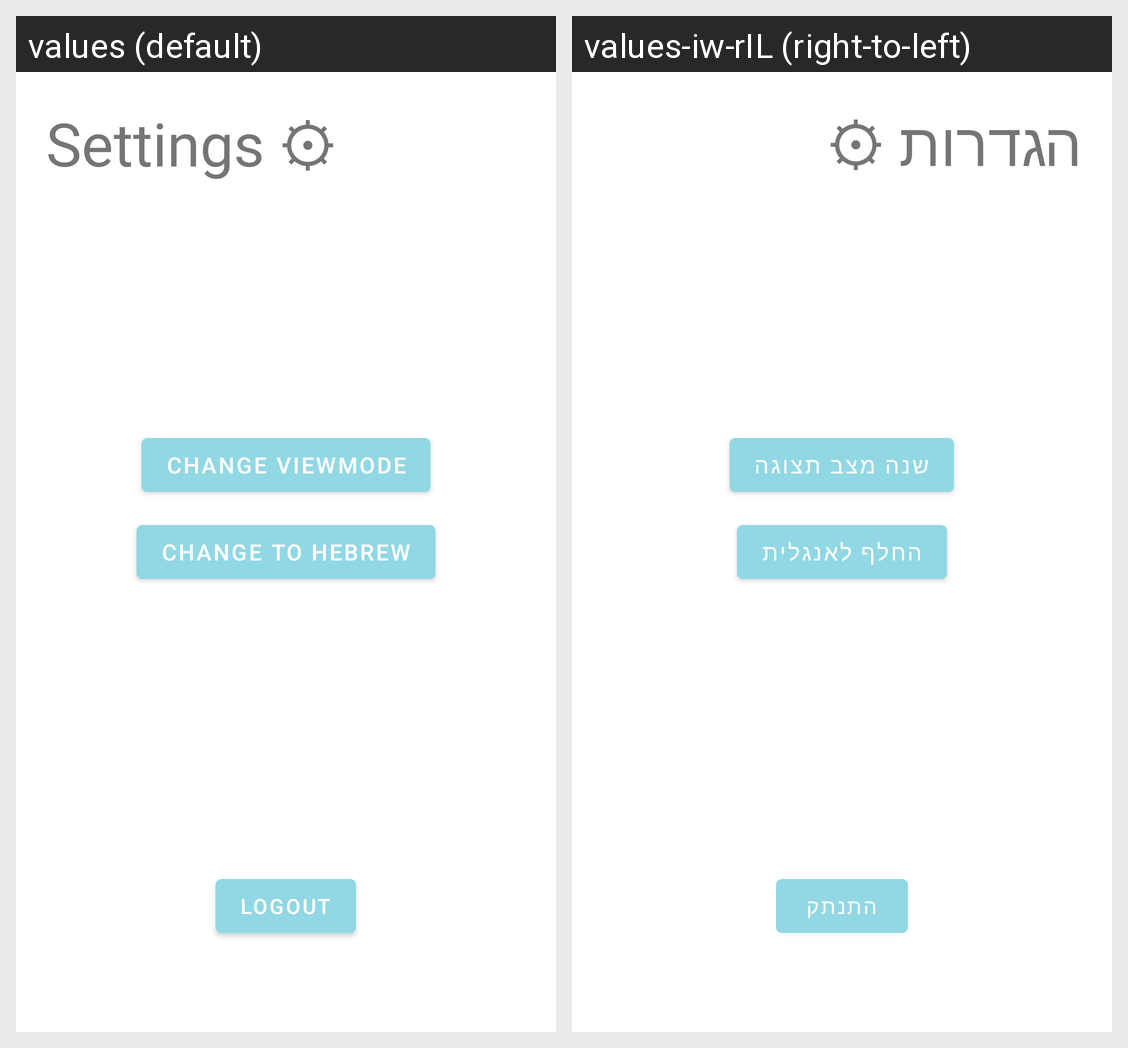

This grid shows one Android layout under two languages. Give, for every string resource on the screen, its name, the default text and each shown locale's text.
Android screen res/layout/fragment_settings.xml rendered under 2 locales, left to right: values (default), values-iw-rIL (right-to-left). Device: Nexus 5 (rendered at 1080×1920; each locale shown at half size, 540×960, under a caption strip naming it); theme Theme.PatientQueueManagement.
Strings drawn on this screen, with the default value and each locale's value (text and hints the layout hard-codes, and strings that could not be matched under every locale, appear in the picture but are not listed):

settings_header
  values: Settings ⚙
  values-iw-rIL: הגדרות ⚙

change_viewmode
  values: Change ViewMode
  values-iw-rIL: שנה מצב תצוגה

change_language
  values: Change to hebrew
  values-iw-rIL: החלף לאנגלית

logout
  values: logout
  values-iw-rIL: התנתק
